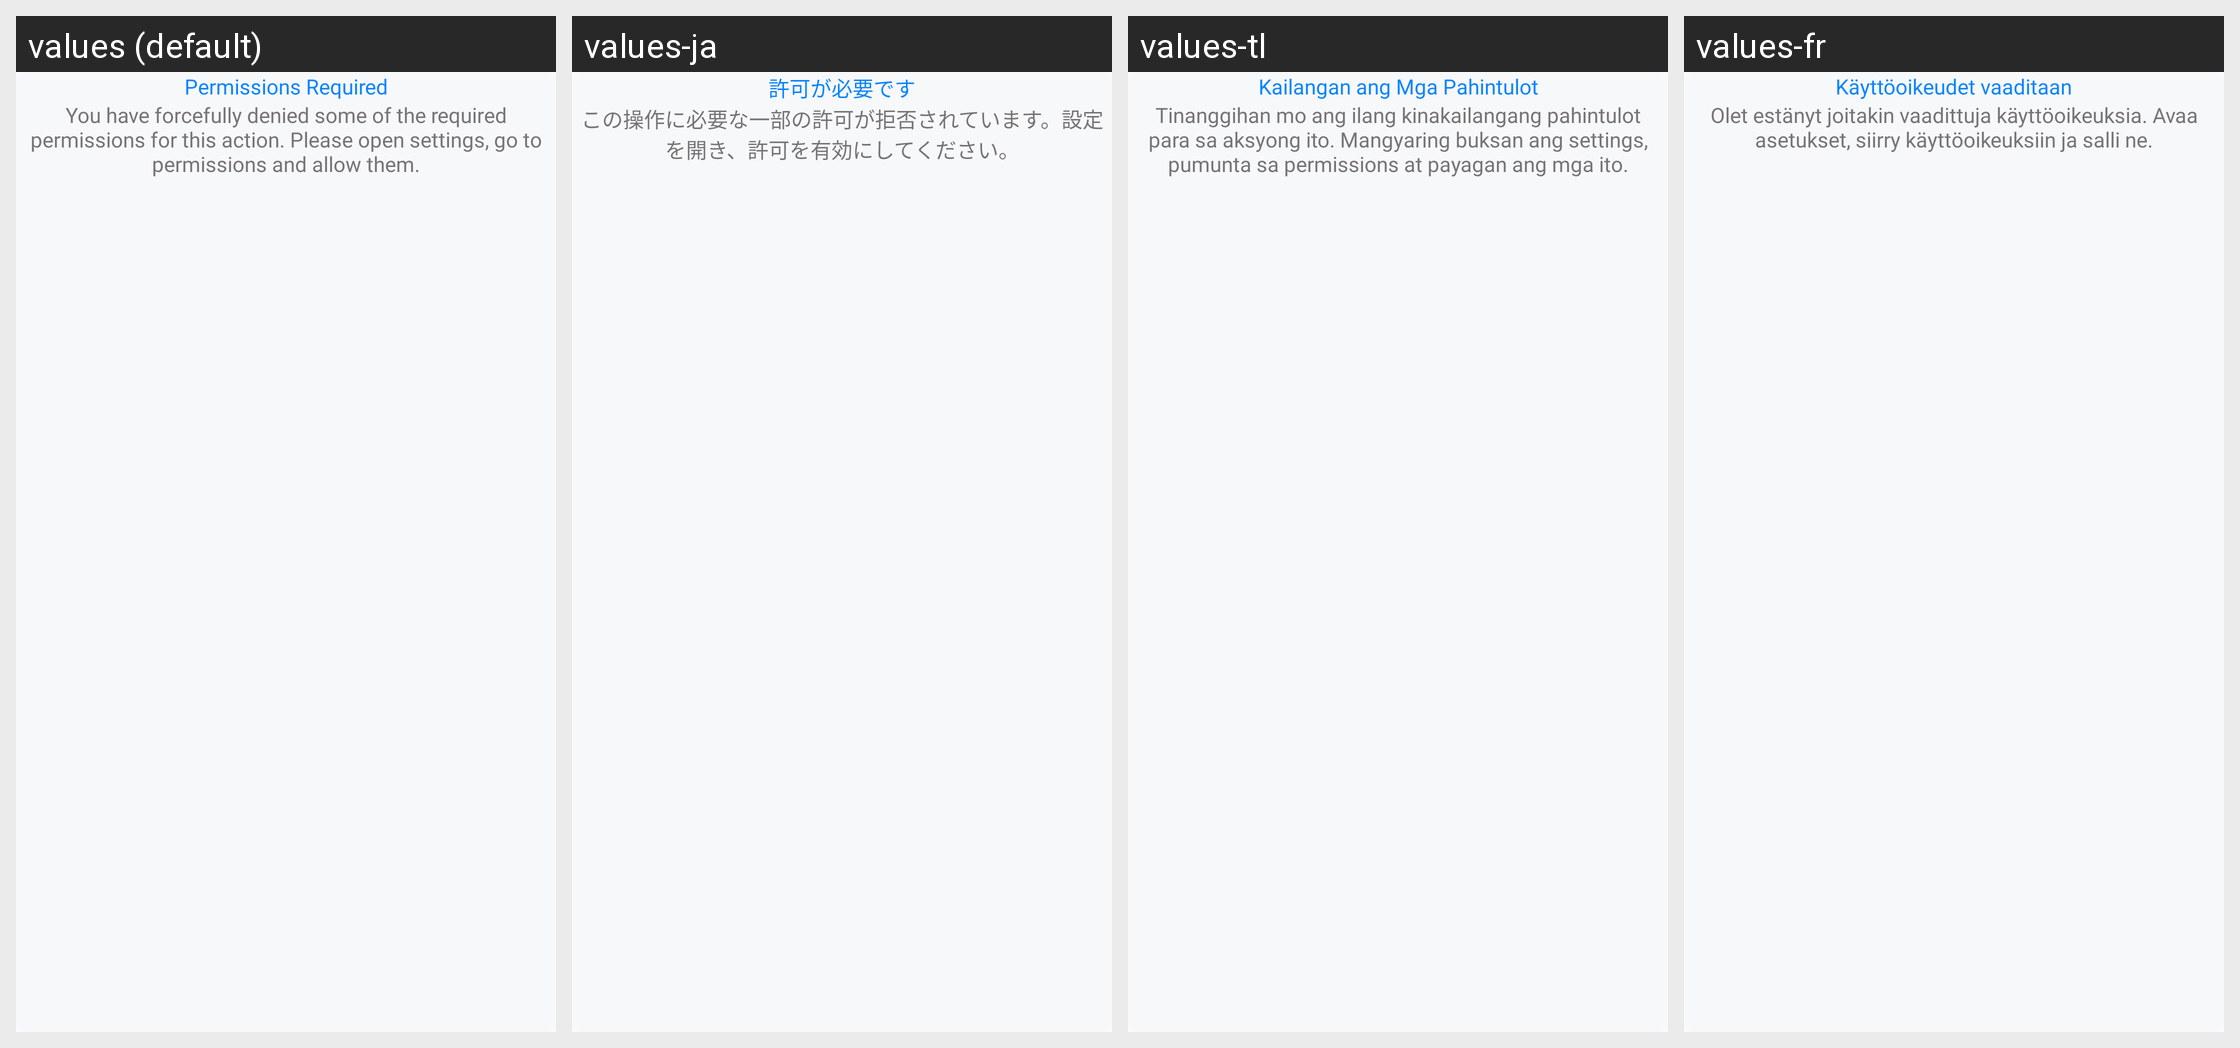

Strings drawn on this Android screen and how each of the app's shown locales translates them:
Android screen res/layout/dialog_permission_denied.xml rendered under 4 locales, left to right: values (default), values-ja, values-tl, values-fr. Device: Nexus 5 (rendered at 1080×1920; each locale shown at half size, 540×960, under a caption strip naming it); theme Theme.CustomTheme.
Other locales in the repository, not shown: values-ar, values-da, values-de, values-es, values-et, values-fi, values-hi, values-id, values-it, values-ko, values-nl, values-no, values-pt, values-ru, values-sv, values-sw, values-ta, values-te, values-tr, values-vi, values-zh.
Strings drawn on this screen, with the default value and each locale's value (text and hints the layout hard-codes, and strings that could not be matched under every locale, appear in the picture but are not listed):

permissions_required
  values: Permissions Required
  values-ja: 許可が必要です
  values-tl: Kailangan ang Mga Pahintulot
  values-fr: Käyttöoikeudet vaaditaan

you_have_forcefully_denied_some_of_the_required_permissions_for_this_action_please_open_settings_go_to_permissions_and_allow_them
  values: You have forcefully denied some of the required permissions for this action. Please open settings, go to permissions and allow them.
  values-ja: この操作に必要な一部の許可が拒否されています。設定を開き、許可を有効にしてください。
  values-tl: Tinanggihan mo ang ilang kinakailangang pahintulot para sa aksyong ito. Mangyaring buksan ang settings, pumunta sa permissions at payagan ang mga ito.
  values-fr: Olet estänyt joitakin vaadittuja käyttöoikeuksia. Avaa asetukset, siirry käyttöoikeuksiin ja salli ne.
